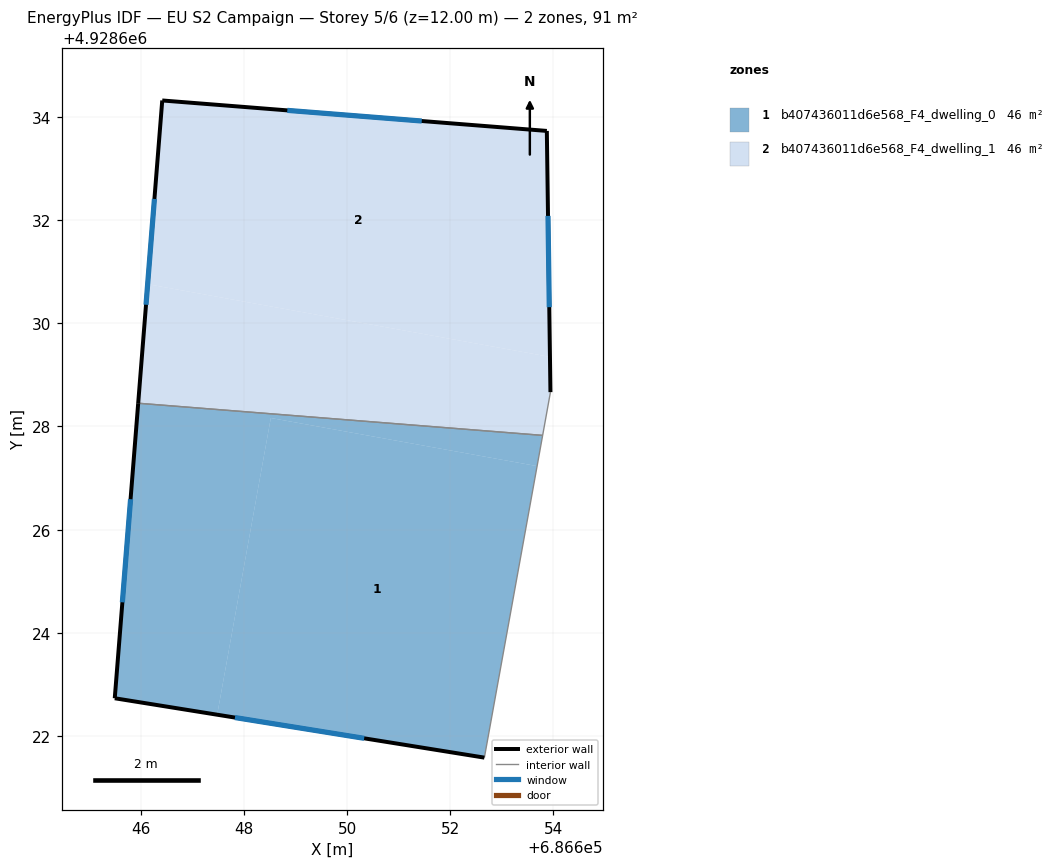
=== STOREY PLAN SPEC (per zone: floor XY polygon, exterior-wall plan segments, windows/doors) ===
zone 1: b407436011d6e568_F4_dwelling_0  (45.5 m²)
  floor: (686653.68, 4928627.23) (686652.66, 4928621.58) (686647.49, 4928622.42) (686648.52, 4928628.16)
  floor: (686653.79, 4928627.83) (686653.68, 4928627.23) (686648.52, 4928628.16) (686647.49, 4928622.42) (686645.50, 4928622.74) (686645.95, 4928628.45)
  exterior wall: (686645.50, 4928622.74) – (686652.66, 4928621.58)  [7.3 m]
    window: (686647.83, 4928622.36) – (686650.33, 4928621.96)  [2.7 m²]
  exterior wall: (686645.95, 4928628.45) – (686645.50, 4928622.74)  [5.7 m]
    window: (686645.81, 4928626.59) – (686645.65, 4928624.59)  [2.1 m²]
  interior walls: 2
zone 2: b407436011d6e568_F4_dwelling_1  (45.5 m²)
  floor: (686653.93, 4928629.35) (686653.94, 4928628.67) (686653.79, 4928627.83) (686645.95, 4928628.45) (686646.14, 4928630.76)
  floor: (686653.87, 4928633.72) (686653.93, 4928629.35) (686646.14, 4928630.76) (686646.42, 4928634.32)
  exterior wall: (686646.42, 4928634.32) – (686645.95, 4928628.45)  [5.9 m]
    window: (686646.27, 4928632.41) – (686646.11, 4928630.36)  [2.2 m²]
  exterior wall: (686653.87, 4928633.72) – (686646.42, 4928634.32)  [7.5 m]
    window: (686651.45, 4928633.92) – (686648.84, 4928634.12)  [2.7 m²]
  exterior wall: (686653.94, 4928628.67) – (686653.87, 4928633.72)  [5.1 m]
    window: (686653.92, 4928630.31) – (686653.89, 4928632.08)  [1.9 m²]
  interior walls: 2

=== DERIVED (storey summary) ===
Building: EU S2 Campaign
Storey: 5 of 6  (floor level z = 12.00 m)
Storey gross floor area: 91.1 m²
Zones on this storey: 2
  - b407436011d6e568_F4_dwelling_0: floor 45.5 m²; exterior wall 13.0 m (39.0 m²); 2 window(s) 4.8 m²; WWR 12.2%
  - b407436011d6e568_F4_dwelling_1: floor 45.5 m²; exterior wall 18.4 m (55.3 m²); 3 window(s) 6.8 m²; WWR 12.2%
Zone adjacency (shared interzone walls):
  - b407436011d6e568_F4_dwelling_0 ↔ b407436011d6e568_F4_dwelling_1